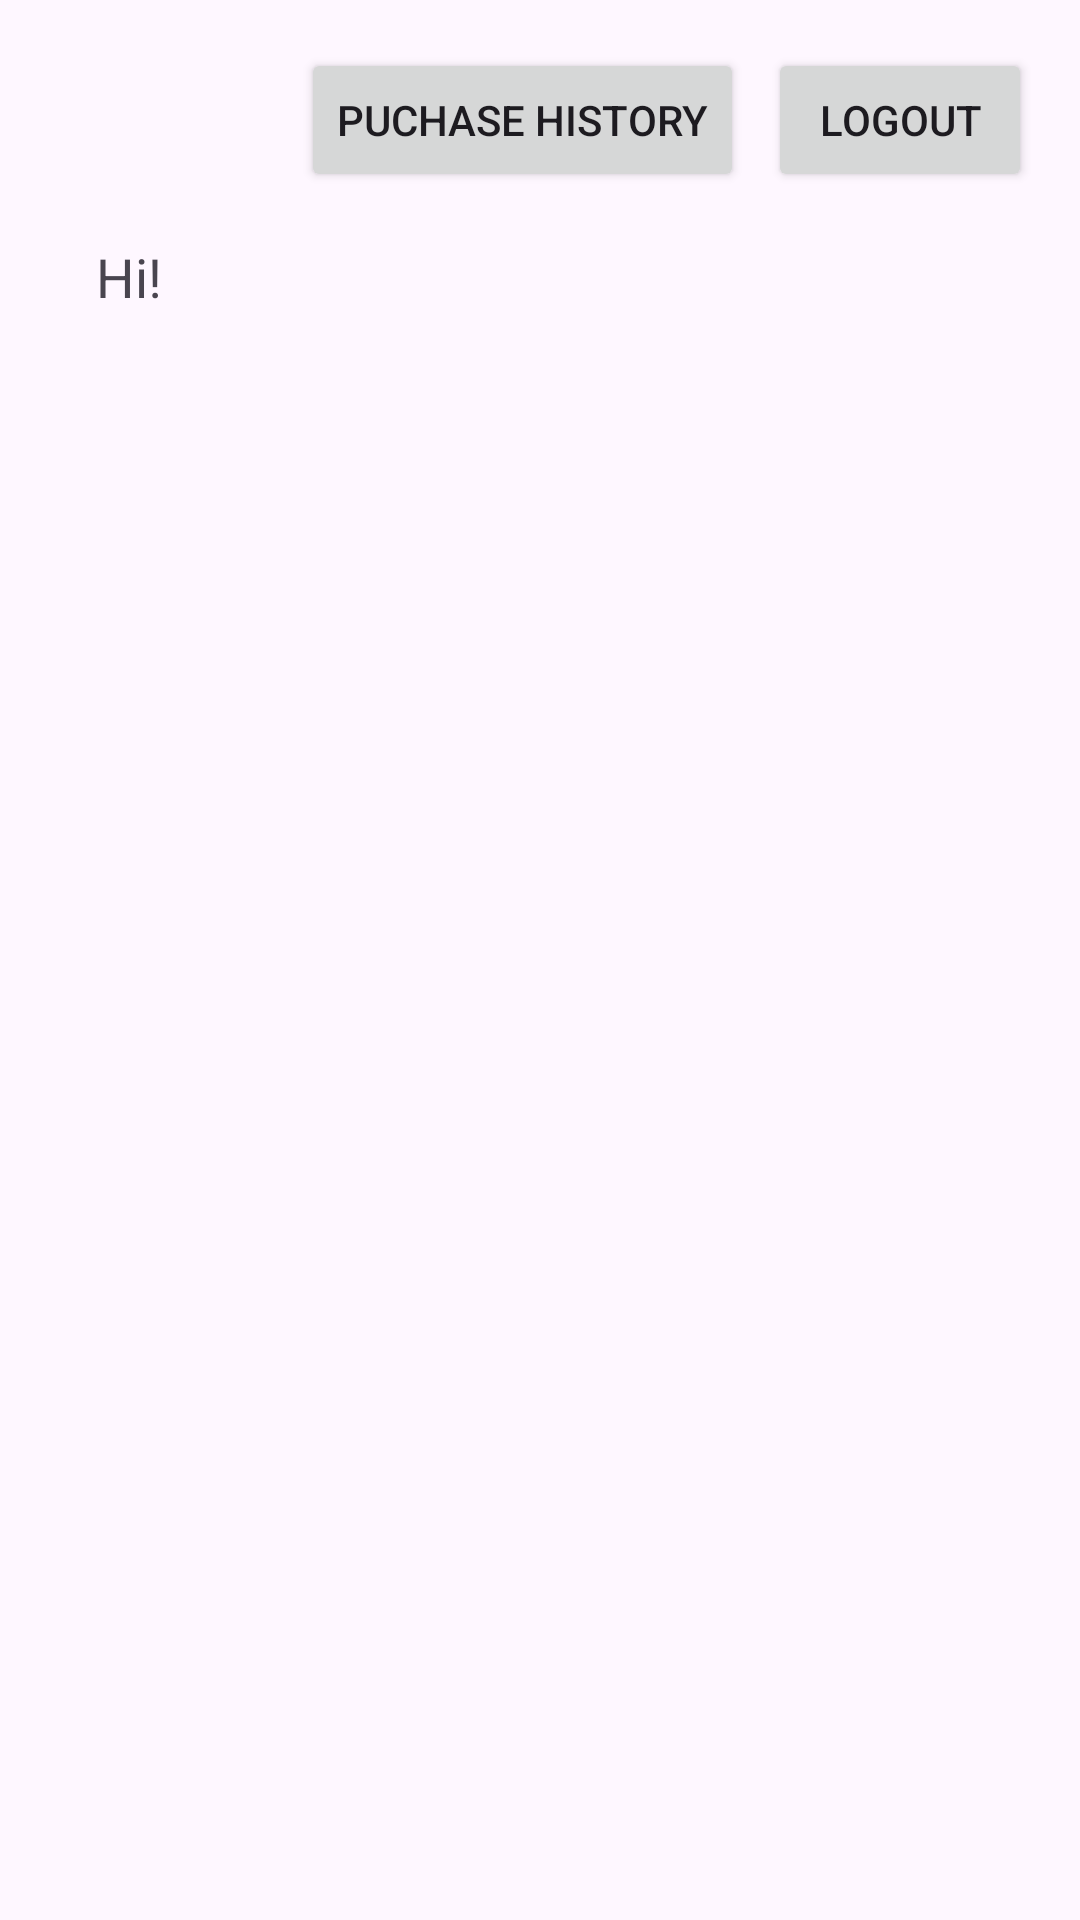

Produce the Android XML layout that renders to this screen, including the resource entries it uses.
<!-- AndroidManifest.xml: application theme Theme.NewFinal -->
<!-- res/layout/activity_products.xml -->
<?xml version="1.0" encoding="utf-8"?>
<LinearLayout xmlns:android="http://schemas.android.com/apk/res/android"
    android:layout_width="match_parent"
    android:layout_height="match_parent"
    android:orientation="vertical"
    android:padding="16dp">

    
    <LinearLayout
        android:layout_width="match_parent"
        android:layout_height="wrap_content"
        android:orientation="horizontal"
        android:layout_gravity="end"
        android:gravity="end">

        
        <Button
            android:id="@+id/previousOrdersButton"
            android:layout_width="wrap_content"
            android:layout_height="wrap_content"
            android:text="puchase history"
            android:layout_marginEnd="8dp"/> 


        
        <Button
            android:id="@+id/logoutButton"
            android:layout_width="wrap_content"
            android:layout_height="wrap_content"
            android:text="Logout" />

    </LinearLayout>
    <TextView
        android:id="@+id/greetingTextView"
        android:layout_width="wrap_content"
        android:layout_height="wrap_content"
        android:text="Hi!"
        android:textSize="18sp"
        android:layout_margin="16dp"/>

    
    <androidx.recyclerview.widget.RecyclerView
        android:id="@+id/recyclerView"
        android:layout_width="match_parent"
        android:layout_height="0dp"
        android:layout_weight="1" />

</LinearLayout>
<!-- resources referenced by this layout -->
<resources>
  <style name="Theme.NewFinal" parent="Base.Theme.NewFinal" />
  <style name="Base.Theme.NewFinal" parent="Theme.Material3.DayNight.NoActionBar">
          
          
      </style>
</resources>
